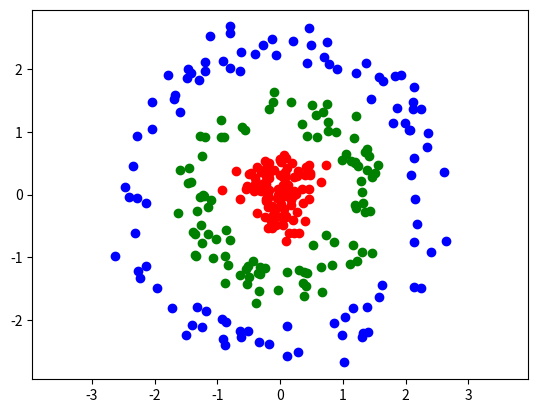

Generate this figure with matplotlib:
# Sources used:
# https://math.stackexchange.com/questions/945871/derivative-of-softmax-loss-function
# https://medium.com/usf-msds/deep-learning-best-practices-1-weight-initialization-14e5c0295b94

%matplotlib inline

import numpy as np
import matplotlib.pyplot as plt


class NeuralNetwork:
    def __init__(self, layers, relu_alpha=0.01):
        """
        Constructor.

        Args:
            layers: Number of neurons for each layer.
            relu_alpha: Parameter of leaky ReLU (set to 0 for default ReLU behaviour).

        Returns:
            New NerualNetwork instance.
        """
        self.layers = layers
        self.relu_alpha = relu_alpha
        self.W = [None] * (len(layers) - 1)
        self.dW = [None] * (len(layers) - 1)
        self.b = [None] * (len(layers) - 1)
        self.db = [None] * (len(layers) - 1)
        self.z = [None] * len(layers)
        self.a = [None] * len(layers)
        
        for i in range(1, len(layers)):
            # Using He initialization. Link at the top.
            self.W[i - 1] = np.random.randn(layers[i - 1], layers[i]) * np.sqrt(2 / layers[i - 1])
            self.b[i - 1] = np.random.randn(1, layers[i]) * np.sqrt(2 / layers[i - 1])
            

        
    def forward(self, X):
        """
        Runs network.

        Args:
            X: Input with shape==(N, D) (N: number of input rows, D: input dimension).

        Returns:
            Softmax probabilities of classes with shape==(N, K) (K: number of classes).
        """
        self.a[0] = X
        
        for i in range(len(self.W)):
            self.z[i + 1] = self.a[i].dot(self.W[i]) + self.b[i]
            
            if i == len(self.W) - 1:
                self.probs = np.e**self.z[i + 1]
                self.probs = self.probs / np.sum(self.probs, axis=1, keepdims=True)
                return self.probs
            
            self.a[i + 1] = self.z[i + 1].copy()
            self.a[i + 1][self.a[i + 1] < 0] *= self.relu_alpha
    
    
    def backward(self, y):
        """
        Computes gradient based on previous forward run.

        Args:
            y: One-hot encoded target output labels.

        Returns:
            None.
        """
        dz = (self.probs - y) / len(y)
        
        for i in reversed(range(len(self.W))):
            self.dW[i] = self.a[i].T.dot(dz)
            self.db[i] = dz.sum(axis=0, keepdims=True)
            
            if i == 0:
                break

            da = dz.dot(self.W[i].T)
            dz = da
            dz[self.z[i] < 0] *= self.relu_alpha
        
        
    def step(self, lr):
        """
        Performs one step of gradient descent.

        Args:
            lr: Learning rate.

        Returns:
            None.
        """
        for i in range(len(self.W)):
            self.W[i] -= self.dW[i] * lr
            self.b[i] -= self.db[i] * lr


    def check_gradient(self, X, y):
        """
        Checks gradient by comparing it to numerical gradient.

        Args:
            X: Input with shape==(N, D) (N: number of input rows, D: input dimension).
            y: One-hot encoded target output labels.

        Returns:
            None.
        """
        h = 10**-6
        threshold = 10**-6
        
        for k in range(len(self.W)):
            for i in range(self.W[k].shape[0]):
                for j in range(self.W[k].shape[1]):
                    old = self.W[k][i, j]
                    self.W[k][i, j] = old - h
                    probs = self.forward(X)
                    loss1 = -np.log((probs * y).sum(axis=1)).mean()
                    
                    self.W[k][i, j] = old + h
                    probs = self.forward(X)
                    loss2 = -np.log((probs * y).sum(axis=1)).mean()
                    
                    grad = (loss2 - loss1) / (2 * h)
                    self.W[k][i, j] = old
                    
                    if np.abs(grad - self.dW[k][i, j]) > threshold:
                        raise ValueError('Incorrect gradient.')
            
            for j in range(self.b[k].shape[1]):
                old = self.b[k][0, j]
                self.b[k][0, j] = old - h
                probs = self.forward(X)
                loss1 = -np.log((probs * y).sum(axis=1)).mean()

                self.b[k][0, j] = old + h
                probs = self.forward(X)
                loss2 = -np.log((probs * y).sum(axis=1)).mean()

                grad = (loss2 - loss1) / (2 * h)
                self.b[k][0, j] = old
                
                if np.abs(grad - self.db[k][0, j]) > threshold:
                    raise ValueError('Incorrect gradient.')


gradient_checking_enabled = False
D = 2 # Input dimension
K = 3 # Number of classes
KN = 100 # Number of instances per class

def generate_data(D, K, KN):
    N = K * KN
    X = np.zeros((N, D))
    y = np.zeros((N, K))

    for i in range(K):
        angle = np.random.uniform(0, 2 * np.pi, KN)
        noise = np.random.randn(KN) * 0.2
        X[i*KN:(i+1)*KN, 0] = np.cos(angle) * (i + 0.4 + noise)
        X[i*KN:(i+1)*KN, 1] = np.sin(angle) * (i + 0.4 + noise)
        y[i*KN:(i+1)*KN, i] = 1

    return X, y


tr_X, tr_y = generate_data(D, K, KN)
plt.axes().set_aspect('equal', 'datalim')
plt.plot(tr_X[:KN, 0], tr_X[:KN, 1], 'ro')
plt.plot(tr_X[KN:2*KN, 0], tr_X[KN:2*KN, 1], 'go')
plt.plot(tr_X[2*KN:, 0], tr_X[2*KN:, 1], 'bo')

nn = NeuralNetwork([D, 8, K])

for i in range(101):
    probs = nn.forward(tr_X)
    loss = -np.log((probs * tr_y).sum(axis=1)).mean()
    nn.backward(tr_y)
    
    if gradient_checking_enabled:
        nn.check_gradient(tr_X, tr_y)
    
    nn.step(0.5)
    print(f'Epoch #{i}, loss: {loss}') if i % 10 == 0 else None

test_X, test_y = generate_data(D, K, KN)
probs = nn.forward(test_X)


